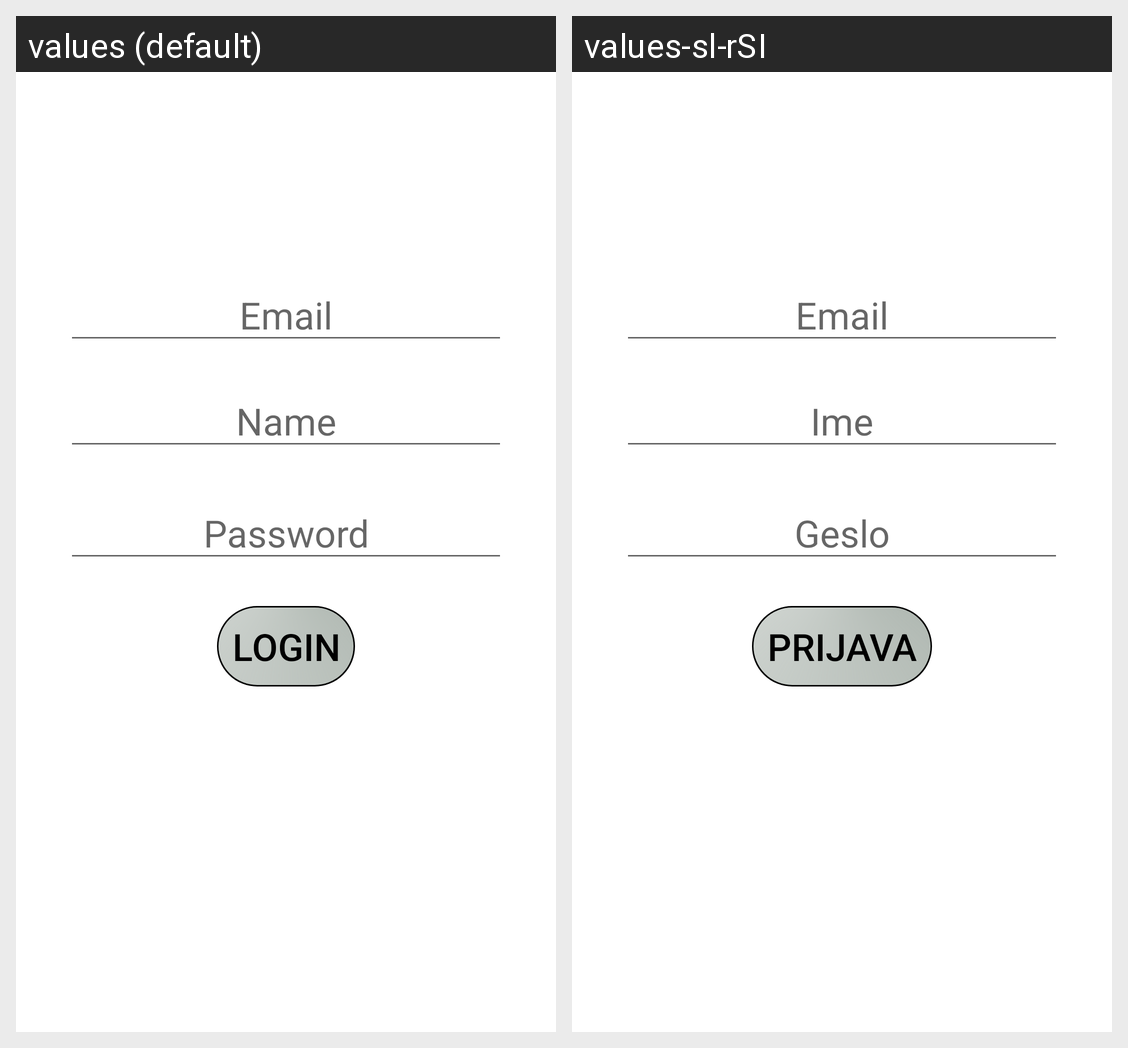

For this localized Android screen grid, give each drawn string resource with its value in every locale shown.
Android screen res/layout/activity_login_with_username.xml rendered under 2 locales, left to right: values (default), values-sl-rSI. Device: Nexus 5 (rendered at 1080×1920; each locale shown at half size, 540×960, under a caption strip naming it); theme Theme.ProjektPJ.
Strings drawn on this screen, with the default value and each locale's value (text and hints the layout hard-codes, and strings that could not be matched under every locale, appear in the picture but are not listed):

email
  values: Email
  values-sl-rSI: Email

login
  values: login
  values-sl-rSI: Prijava

name
  values: Name
  values-sl-rSI: Ime

password
  values: Password
  values-sl-rSI: Geslo
